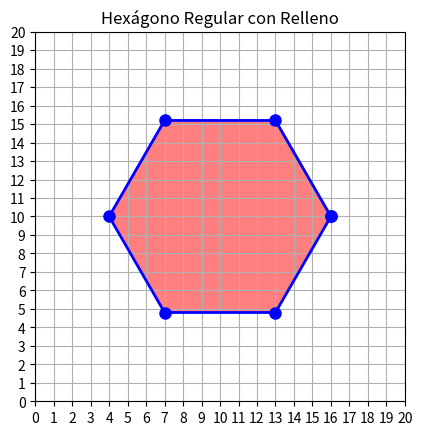

Recreate this plot in Python.
import numpy as np
import matplotlib.pyplot as plt
import math


# Función para generar los vértices de un hexágono regular
def generate_hexagon(center_x, center_y, radius):
    hexagon = []
    for i in range(6):  # 6 lados
        angle = 2 * math.pi * i / 6  # Ángulos en radianes
        x = center_x + radius * math.cos(angle)
        y = center_y + radius * math.sin(angle)
        hexagon.append((x, y))
    return hexagon


# Definir parámetros del hexágono
center_x, center_y = 10, 10  # Centro del hexágono
radius = 6  # Radio

# Generar el hexágono
hexagon = generate_hexagon(center_x, center_y, radius)

# Extraer coordenadas x e y
x_coords, y_coords = zip(*hexagon)
x_coords = list(x_coords) + [x_coords[0]]  # Cerrar el hexágono
y_coords = list(y_coords) + [y_coords[0]]

# Dibujar el hexágono con relleno rojo y bordes azules
plt.fill(x_coords, y_coords, "red", alpha=0.5)  # Relleno rojo con transparencia
plt.plot(x_coords, y_coords, "bo-", markersize=8, linewidth=2)  # Bordes en azul

# Configuración de la visualización
plt.grid(True)
plt.xticks(range(0, 21))
plt.yticks(range(0, 21))
plt.xlim(0, 20)
plt.ylim(0, 20)
plt.gca().set_aspect("equal")
plt.title("Hexágono Regular con Relleno")

# Mostrar el gráfico
plt.show()
